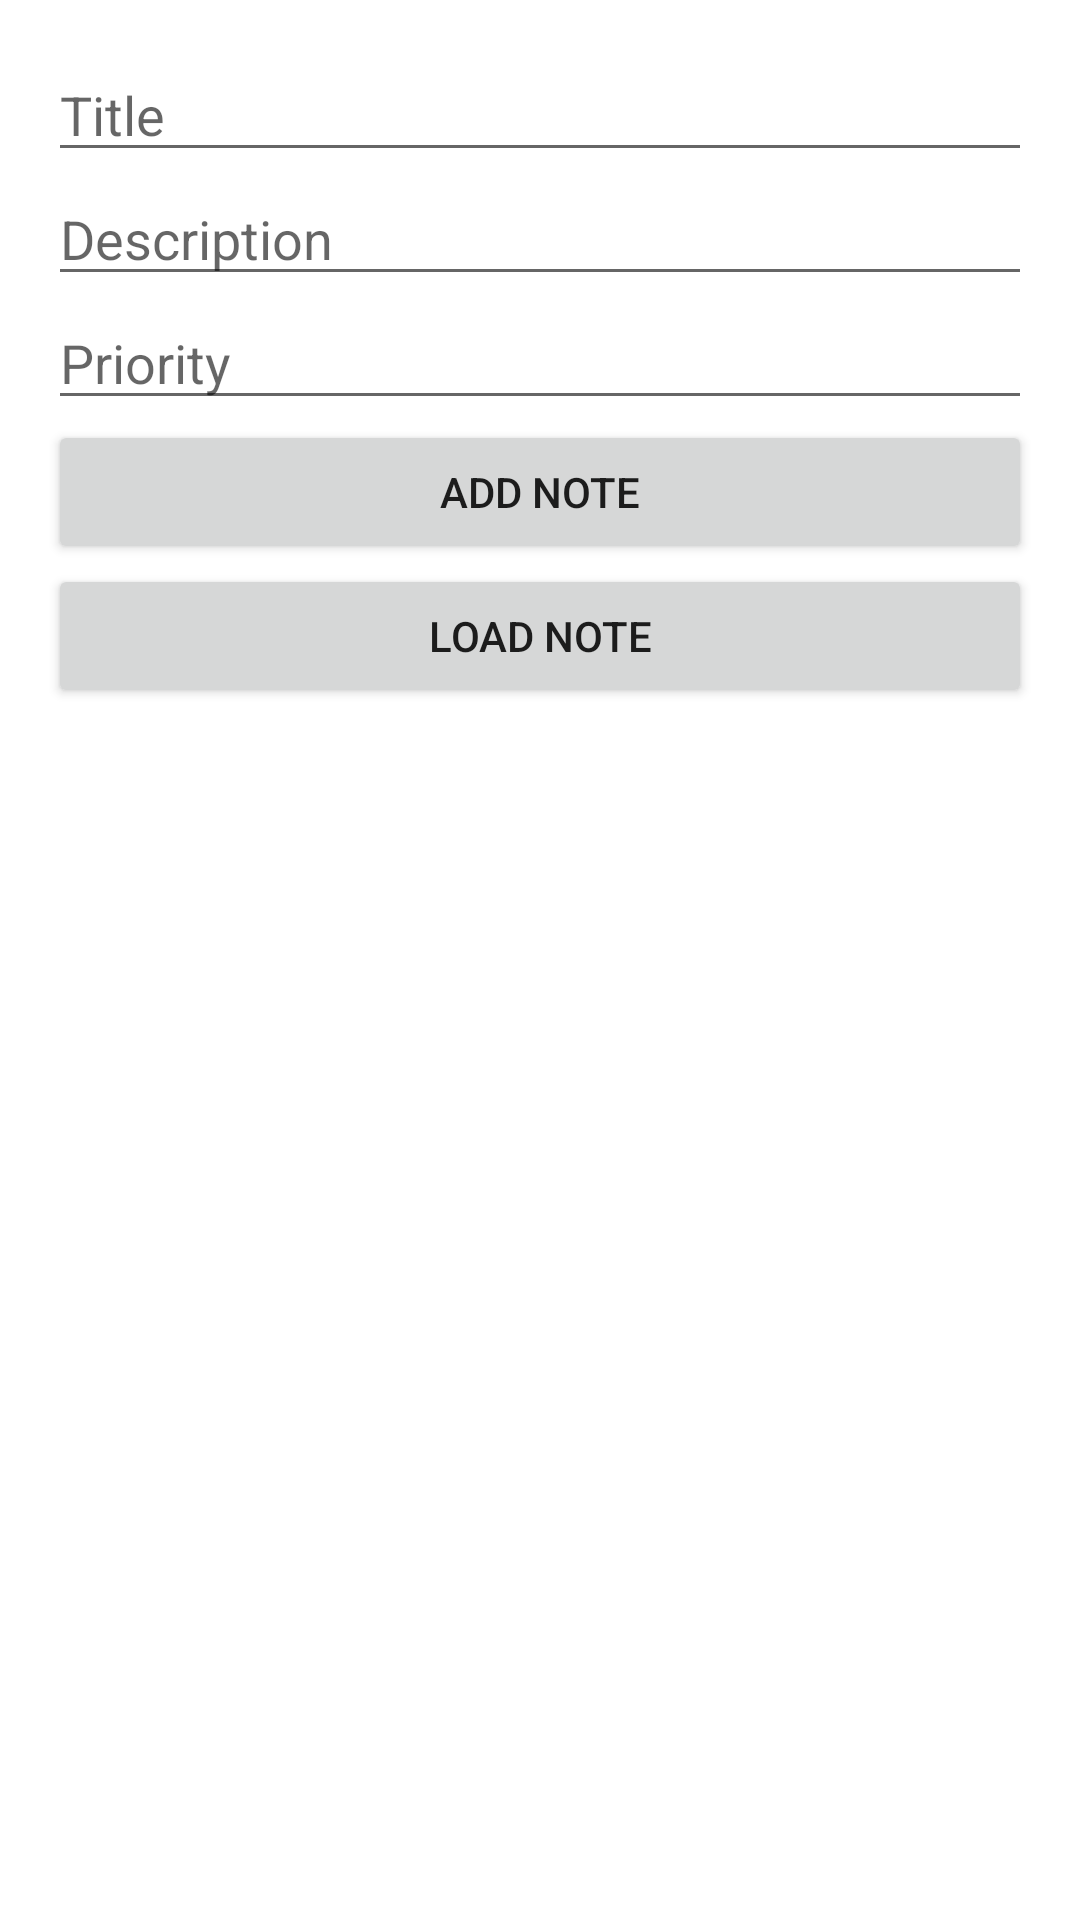

Here is an Android app screen rendered from its layout file. Give the layout XML and the strings, colors and styles it references.
<!-- AndroidManifest.xml: application theme AppTheme -->
<!-- res/layout/activity_compound_quries.xml -->
<?xml version="1.0" encoding="utf-8"?>
<LinearLayout xmlns:android="http://schemas.android.com/apk/res/android"
    android:layout_width="match_parent"
    android:layout_height="match_parent"
    android:orientation="vertical"
    android:padding="16dp">

    <EditText
        android:id="@+id/edit_title"
        android:layout_width="match_parent"
        android:layout_height="wrap_content"
        android:hint="Title"
        android:inputType="text" />

    <EditText
        android:id="@+id/edit_description"

        android:layout_width="match_parent"
        android:layout_height="wrap_content"
        android:hint="Description"
        android:inputType="text" />

    <EditText
        android:id="@+id/edit_priority"
        android:layout_width="match_parent"
        android:layout_height="wrap_content"
        android:hint="Priority"
        android:inputType="number" />

    <Button
        android:layout_width="match_parent"
        android:layout_height="wrap_content"
        android:onClick="addNote"
        android:text="Add Note" />

    <Button
        android:layout_width="match_parent"
        android:layout_height="wrap_content"
        android:onClick="loadNote"
        android:text="Load Note" />


    <ScrollView
        android:layout_width="match_parent"
        android:layout_height="wrap_content"
        android:layout_marginTop="10dp">

        <TextView
            android:id="@+id/note_text_view"
            android:layout_width="match_parent"
            android:layout_height="wrap_content" />
    </ScrollView>

</LinearLayout>
<!-- resources referenced by this layout -->
<resources>
  <style name="AppTheme" parent="Theme.MaterialComponents.Light.DarkActionBar">
          
          <item name="colorPrimary">@color/colorPrimary</item>
          <item name="colorPrimaryDark">@color/colorPrimaryDark</item>
          <item name="colorAccent">@color/colorAccent</item>
  
          <item name="android:windowAnimationStyle">@style/CustomActivityAnimation</item>
      </style>
  <style name="CustomActivityAnimation" parent="@android:style/Animation.Activity">
          <item name="android:activityOpenEnterAnimation">@anim/slide_in_right</item>
          <item name="android:activityOpenExitAnimation">@anim/slide_out_left</item>
          <item name="android:activityCloseEnterAnimation">@anim/slide_in_left</item>
          <item name="android:activityCloseExitAnimation">@anim/slide_out_right</item>
      </style>
  <!-- not gathered from this repository: default colours our renderer supplied (Android Studio template values) -->
  <color name="colorPrimary">#FF6200EE</color>
  <color name="colorPrimaryDark">#FF3700B3</color>
  <color name="colorAccent">#FF03DAC5</color>
</resources>
